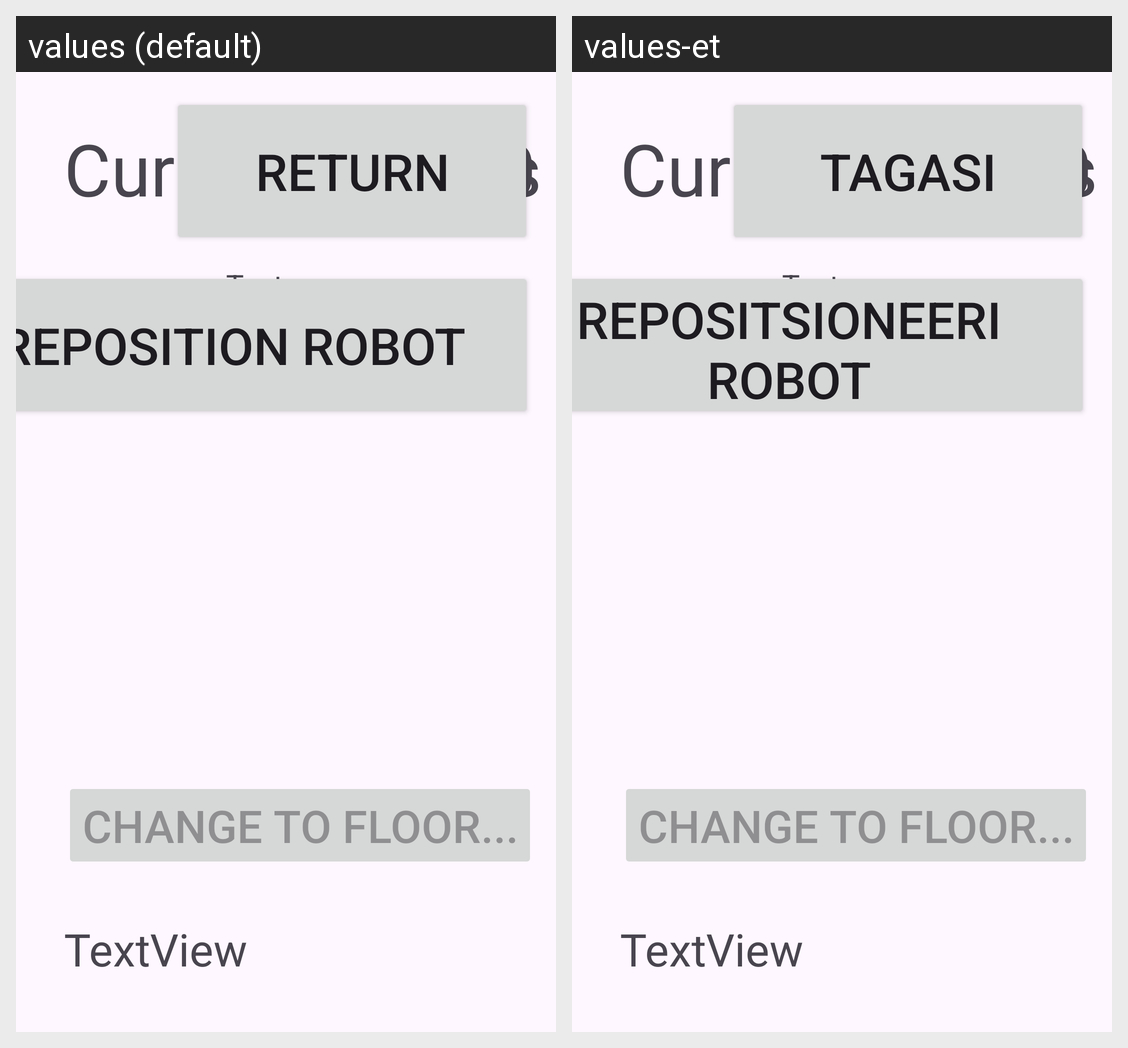

Translations of the strings shown on this Android screen, per locale in the grid:
Android screen res/layout/activity_floor.xml rendered under 2 locales, left to right: values (default), values-et. Device: Nexus 5 (rendered at 1080×1920; each locale shown at half size, 540×960, under a caption strip naming it); theme Theme.aireapplication.
Strings drawn on this screen, with the default value and each locale's value (text and hints the layout hard-codes, and strings that could not be matched under every locale, appear in the picture but are not listed):

Return
  values: Return
  values-et: Tagasi

Repose
  values: Reposition robot
  values-et: Repositsioneeri robot
